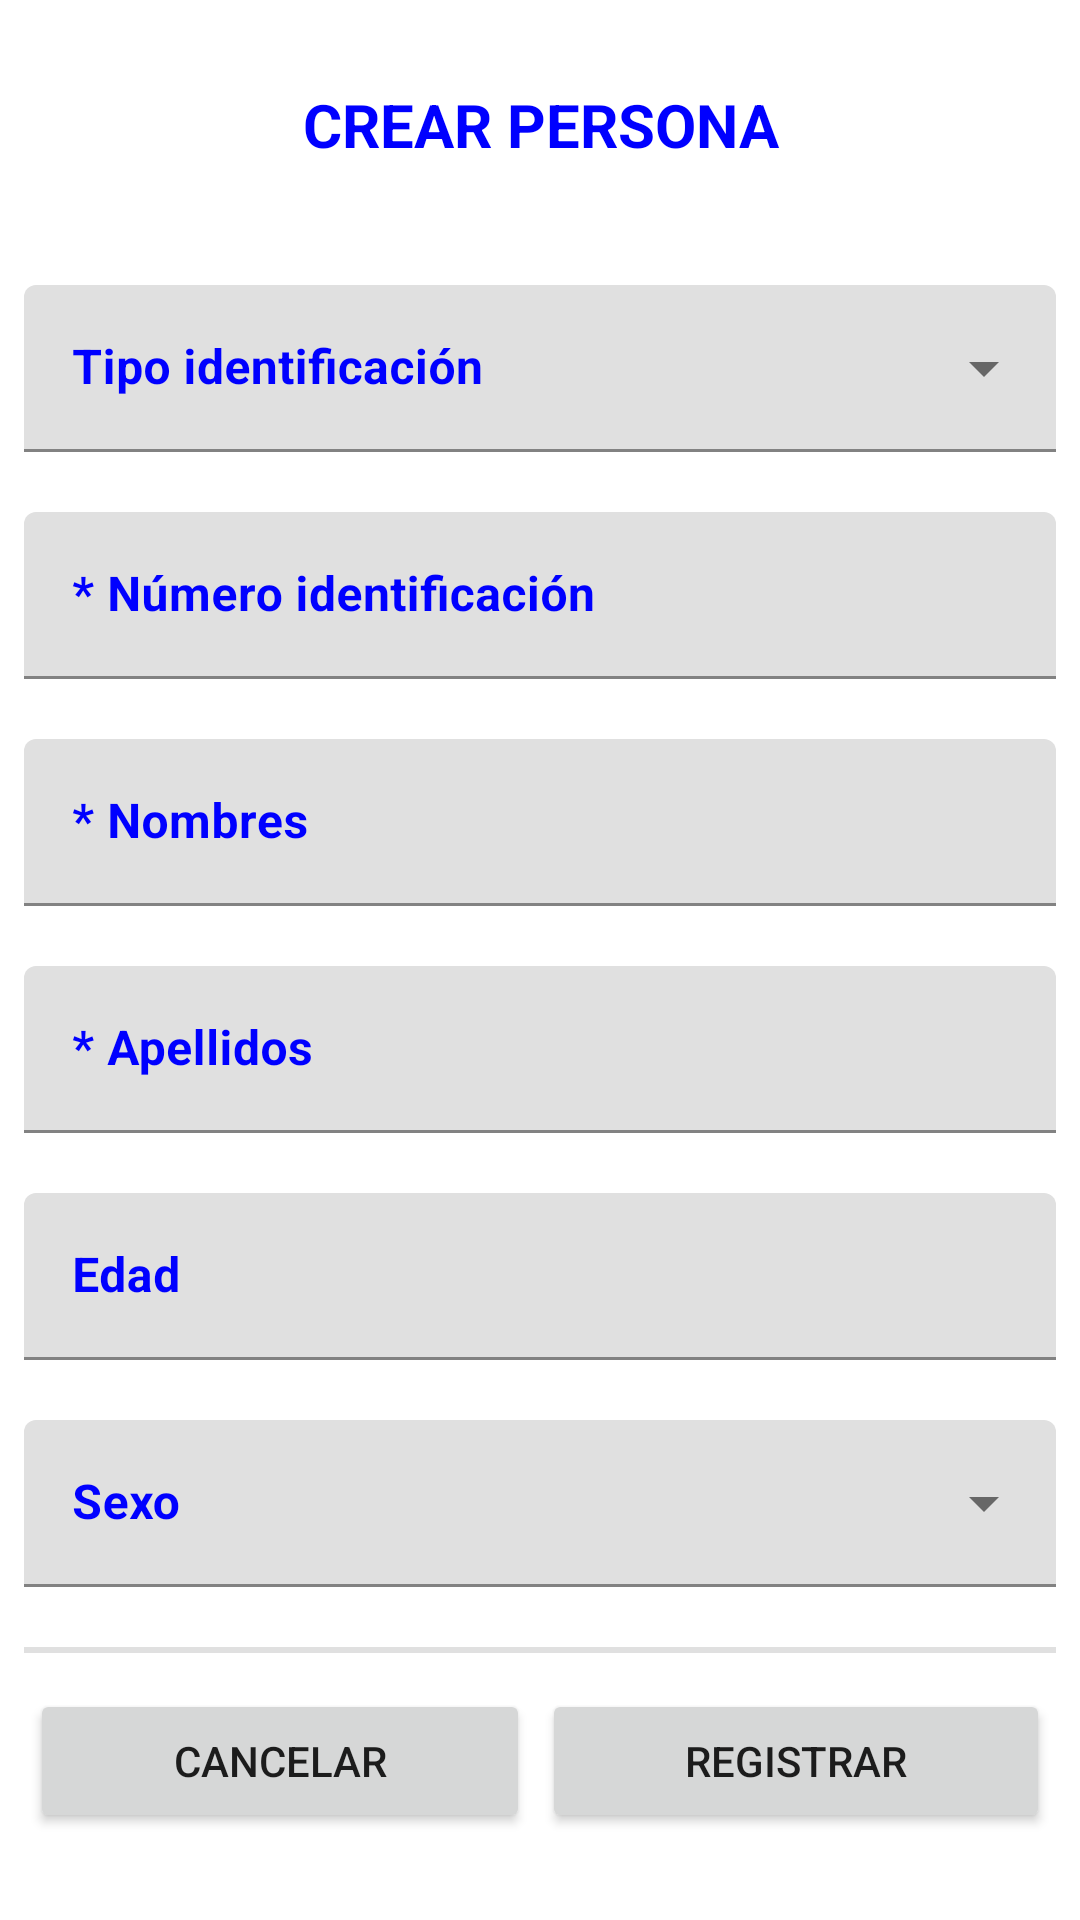

Reconstruct the res/layout file that produces this screen, plus the resources it refers to.
<!-- AndroidManifest.xml: application theme Theme.PruebaQuipux -->
<!-- res/layout/activity_persona.xml -->
<?xml version="1.0" encoding="utf-8"?>
<ScrollView xmlns:android="http://schemas.android.com/apk/res/android"
    android:id="@+id/nestedScrollView"
    android:layout_width="match_parent"
    android:layout_height="match_parent">

    <LinearLayout
        android:id="@+id/linearLayout"
        android:layout_width="match_parent"
        android:layout_height="wrap_content"
        android:orientation="vertical"
        android:padding="8dp">

        <TextView
            android:id="@+id/title_crear_tercero"
            android:layout_width="match_parent"
            android:layout_height="wrap_content"
            android:layout_margin="20dp"
            android:textColor="#0000ff"
            android:gravity="center_horizontal"
            android:text="CREAR PERSONA"
            android:textSize="20sp"
            android:textStyle="bold" />

        <com.google.android.material.textfield.TextInputLayout
            android:id="@+id/layTipoID"
            style="@style/Widget.MaterialComponents.TextInputLayout.FilledBox.ExposedDropdownMenu"
            android:layout_width="match_parent"
            android:layout_height="wrap_content"
            android:layout_marginTop="20dp"
            android:textColorHint="#0000ff">

            <AutoCompleteTextView
                android:id="@+id/edtTipoID"
                android:layout_width="match_parent"
                android:layout_height="wrap_content"
                android:hint="Tipo identificación"
                android:textSize="16dp"
                android:textStyle="bold" />
        </com.google.android.material.textfield.TextInputLayout>

        <com.google.android.material.textfield.TextInputLayout
            android:id="@+id/layNumIdentificacion"
            android:layout_width="match_parent"
            android:layout_height="wrap_content"
            android:layout_marginTop="20dp"
            android:textColorHint="#0000ff">

            <com.google.android.material.textfield.TextInputEditText
                android:id="@+id/edtNumIdentificacion"
                android:layout_width="match_parent"
                android:layout_height="wrap_content"
                android:hint="* Número identificación"
                android:inputType="text"
                android:maxLength="15"
                android:maxLines="1"
                android:textSize="16dp"
                android:textStyle="bold" />
        </com.google.android.material.textfield.TextInputLayout>

        <com.google.android.material.textfield.TextInputLayout
            android:id="@+id/layNombres"
            android:layout_width="match_parent"
            android:layout_height="wrap_content"
            android:layout_marginTop="20dp"
            android:textColorHint="#0000ff">

            <com.google.android.material.textfield.TextInputEditText
                android:id="@+id/edtNombres"
                android:layout_width="match_parent"
                android:layout_height="wrap_content"
                android:hint="* Nombres"
                android:inputType="text"
                android:maxLength="50"
                android:maxLines="1"
                android:textSize="16dp"
                android:textStyle="bold" />
        </com.google.android.material.textfield.TextInputLayout>

        <com.google.android.material.textfield.TextInputLayout
            android:id="@+id/layApellidos"
            android:layout_width="match_parent"
            android:layout_height="wrap_content"
            android:layout_marginTop="20dp"
            android:textColorHint="#0000ff">

            <com.google.android.material.textfield.TextInputEditText
                android:id="@+id/edtApellidos"
                android:layout_width="match_parent"
                android:layout_height="wrap_content"
                android:hint="* Apellidos"
                android:inputType="text"
                android:maxLength="60"
                android:maxLines="1"
                android:textSize="16dp"
                android:textStyle="bold" />
        </com.google.android.material.textfield.TextInputLayout>

        <com.google.android.material.textfield.TextInputLayout
            android:id="@+id/layEdad"
            android:layout_width="match_parent"
            android:layout_height="wrap_content"
            android:layout_marginTop="20dp"
            android:textColorHint="#0000ff">

            <com.google.android.material.textfield.TextInputEditText
                android:id="@+id/edtEdad"
                android:layout_width="match_parent"
                android:layout_height="wrap_content"
                android:hint="Edad"
                android:inputType="number"
                android:maxLength="3"
                android:maxLines="1"
                android:textSize="16dp"
                android:textStyle="bold" />
        </com.google.android.material.textfield.TextInputLayout>

        <com.google.android.material.textfield.TextInputLayout
            android:id="@+id/Sexo"
            style="@style/Widget.MaterialComponents.TextInputLayout.FilledBox.ExposedDropdownMenu"
            android:layout_width="match_parent"
            android:layout_height="wrap_content"
            android:layout_marginTop="20dp"
            android:textColorHint="#0000ff">

            <AutoCompleteTextView
                android:id="@+id/edtSexo"
                android:layout_width="match_parent"
                android:layout_height="wrap_content"
                android:hint="Sexo"
                android:textSize="16dp"
                android:textStyle="bold" />
        </com.google.android.material.textfield.TextInputLayout>

        <View
            android:id="@+id/divider1"
            android:layout_width="match_parent"
            android:layout_height="2dp"
            android:layout_marginTop="20dp"
            android:background="?android:attr/listDivider" />

        <androidx.appcompat.widget.LinearLayoutCompat
            android:layout_width="match_parent"
            android:layout_height="match_parent"
            android:layout_marginTop="10dp"
            android:orientation="horizontal"
            android:weightSum="2">

            <Button
                android:id="@+id/btnCancel"
                android:layout_width="wrap_content"
                android:layout_height="wrap_content"
                android:layout_margin="2dp"
                android:layout_weight="1"
                android:text="Cancelar" />

            <Button
                android:id="@+id/btnRegister"
                android:layout_width="wrap_content"
                android:layout_height="wrap_content"
                android:layout_margin="2dp"
                android:layout_weight="1"
                android:text="Registrar" />
        </androidx.appcompat.widget.LinearLayoutCompat>
    </LinearLayout>
</ScrollView>
<!-- resources referenced by this layout -->
<resources>
  <style name="Theme.PruebaQuipux" parent="Theme.MaterialComponents.DayNight.DarkActionBar">
          
          <item name="colorPrimary">@color/purple_500</item>
          <item name="colorPrimaryVariant">@color/purple_700</item>
          <item name="colorOnPrimary">@color/white</item>
          
          <item name="colorSecondary">@color/teal_200</item>
          <item name="colorSecondaryVariant">@color/teal_700</item>
          <item name="colorOnSecondary">@color/black</item>
          
          <item name="android:statusBarColor" tools:targetApi="l">?attr/colorPrimaryVariant</item>
          
      </style>
  <!-- not gathered from this repository: default colours our renderer supplied (Android Studio template values) -->
  <color name="purple_500">#FF6200EE</color>
  <color name="purple_700">#FF3700B3</color>
  <color name="teal_200">#FF03DAC5</color>
  <color name="teal_700">#FF018786</color>
  <color name="black">#FF000000</color>
  <color name="white">#FFFFFFFF</color>
</resources>
